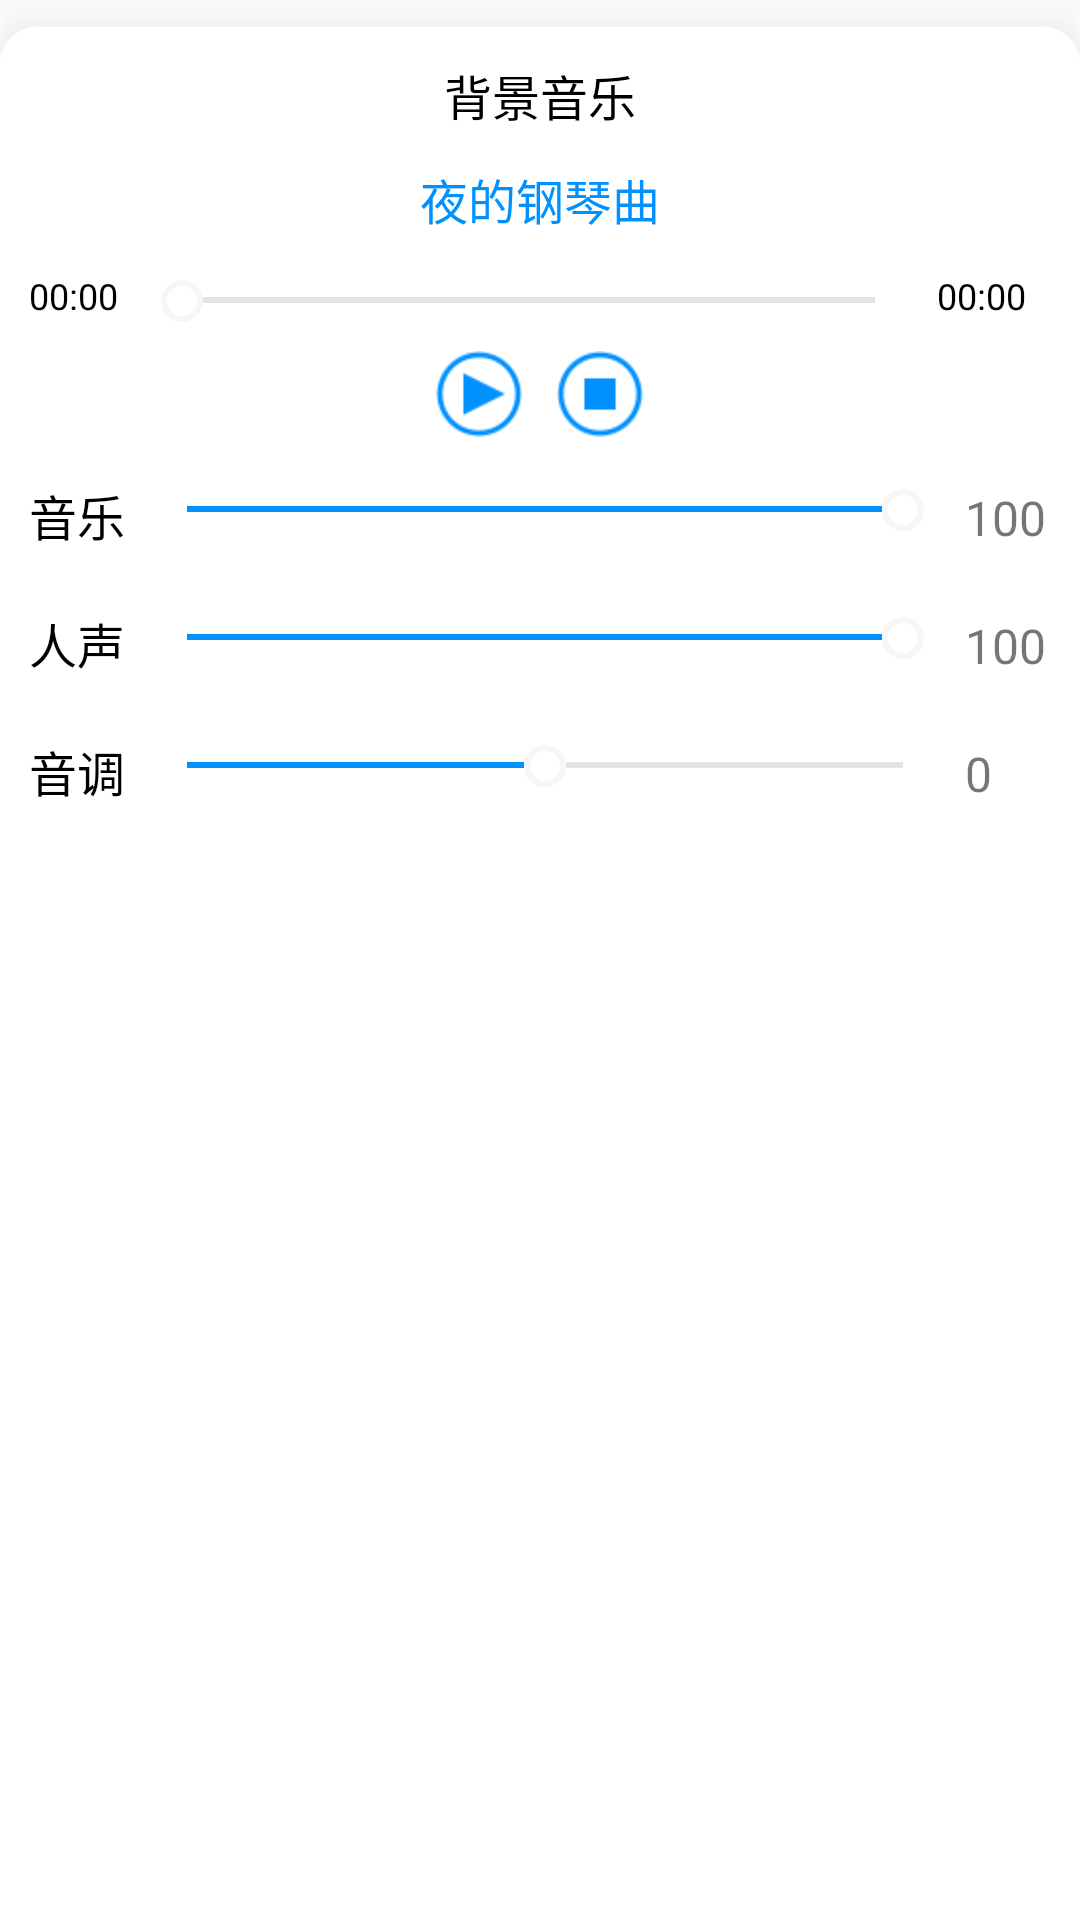

Android layout source for this screen:
<!-- AndroidManifest.xml: application theme AppTheme -->
<!-- res/layout/layout_music_content.xml -->
<?xml version="1.0" encoding="utf-8"?>
<LinearLayout xmlns:android="http://schemas.android.com/apk/res/android"
    android:layout_width="match_parent"
    android:layout_height="wrap_content"
    android:background="@drawable/shape_rectangle_frame_gray1"
    android:orientation="vertical">

    <RelativeLayout
        android:layout_width="match_parent"
        android:layout_height="@dimen/qb_px_36"
        android:layout_marginTop="@dimen/dp_11">

        <androidx.appcompat.widget.AppCompatTextView
            android:layout_width="wrap_content"
            android:layout_height="wrap_content"
            android:layout_centerHorizontal="true"
            android:text="@string/Music_and_effects"
            android:textColor="@android:color/black"
            android:textSize="@dimen/sp_16" />

        <androidx.appcompat.widget.AppCompatImageView
            android:id="@+id/iv_close"
            android:layout_width="@dimen/qb_px_24"
            android:layout_height="@dimen/qb_px_24"
            android:layout_alignParentEnd="true"
            android:layout_marginEnd="@dimen/qb_px_15"
            android:onClick="exit"
            android:src="@drawable/icon_exit_black_svg" />


    </RelativeLayout>


    <ScrollView
        android:layout_width="match_parent"
        android:layout_height="match_parent"
        android:orientation="vertical">

        <LinearLayout
            android:layout_width="match_parent"
            android:layout_height="wrap_content"
            android:orientation="vertical">

            <LinearLayout
                android:layout_width="match_parent"
                android:layout_height="wrap_content"
                android:orientation="vertical">

                <androidx.appcompat.widget.AppCompatTextView
                    android:layout_width="match_parent"
                    android:layout_height="match_parent"
                    android:gravity="center"
                    android:text="@string/bgm_name"
                    android:textColor="@color/color_ff0091ff"
                    android:textSize="16sp" />

                <LinearLayout
                    android:layout_marginStart="@dimen/qb_px_10"
                    android:layout_width="match_parent"
                    android:layout_height="wrap_content"
                    android:layout_marginTop="@dimen/qb_px_13"
                    android:layout_marginEnd="18dp"
                    android:orientation="horizontal">

                    <androidx.appcompat.widget.AppCompatTextView
                        android:id="@+id/tv_music_progress"
                        android:layout_width="@dimen/dp_35"
                        android:layout_height="wrap_content"
                        android:text="00:00"
                        android:textColor="#000000"
                        android:textSize="@dimen/sp_12" />

                    <androidx.appcompat.widget.AppCompatSeekBar
                        android:id="@+id/sb_music_progress"
                        style="@style/AppCompatSeekBarStyle" />

                    <androidx.appcompat.widget.AppCompatTextView
                        android:id="@+id/tv_music_time"
                        android:layout_width="wrap_content"
                        android:layout_height="wrap_content"
                        android:layout_marginStart="@dimen/qb_px_5"
                        android:text="00:00"
                        android:textColor="#000000"
                        android:textSize="@dimen/sp_12" />

                </LinearLayout>

                <LinearLayout
                    android:layout_width="match_parent"
                    android:layout_height="wrap_content"
                    android:layout_marginTop="@dimen/qb_px_10"
                    android:layout_marginBottom="@dimen/qb_px_5"
                    android:gravity="center"
                    android:orientation="horizontal">

                    <androidx.appcompat.widget.AppCompatImageView
                        android:id="@+id/iv_play_music"
                        android:layout_width="@dimen/qb_px_30"
                        android:layout_height="@dimen/qb_px_30"
                        android:gravity="center"
                        android:scaleType="centerCrop"
                        android:src="@mipmap/play" />

                    <androidx.appcompat.widget.AppCompatImageView
                        android:id="@+id/iv_stop_music"
                        android:layout_width="@dimen/qb_px_30"
                        android:layout_height="@dimen/qb_px_30"
                        android:layout_marginStart="@dimen/qb_px_12"
                        android:gravity="center"
                        android:src="@mipmap/stop" />
                </LinearLayout>

            </LinearLayout>

            <LinearLayout
                android:layout_width="match_parent"
                android:layout_height="wrap_content"
                android:layout_marginStart="@dimen/qb_px_10"
                android:layout_marginBottom="@dimen/qb_px_20"
                android:orientation="vertical">

                <LinearLayout
                    android:layout_marginTop="@dimen/qb_px_10"
                    android:layout_width="match_parent"
                    android:layout_height="wrap_content"
                    android:orientation="horizontal">

                    <androidx.appcompat.widget.AppCompatTextView
                        style="@style/TextSeekProgressTheme"
                        android:text="音乐" />

                    <SeekBar
                        android:id="@+id/sb_music_volume"
                        style="@style/AppCompatSeekBarStyle"
                        android:max="100"
                        android:progress="100" />

                    <androidx.appcompat.widget.AppCompatTextView
                        android:id="@+id/tv_music_volume"
                        android:layout_width="@dimen/qb_px_30"
                        android:layout_height="wrap_content"
                        android:layout_marginLeft="@dimen/qb_px_5"
                        android:layout_marginRight="@dimen/qb_px_10"
                        android:text="100"
                        android:textSize="@dimen/sp_16" />

                </LinearLayout>

                <LinearLayout
                    android:layout_marginTop="@dimen/qb_px_20"
                    android:layout_width="match_parent"
                    android:layout_height="wrap_content"
                    android:orientation="horizontal">

                    <androidx.appcompat.widget.AppCompatTextView
                        style="@style/TextSeekProgressTheme"
                        android:text="人声" />

                    <SeekBar
                        android:id="@+id/sb_vocal"
                        style="@style/AppCompatSeekBarStyle"
                        android:max="100"
                        android:progress="100" />

                    <androidx.appcompat.widget.AppCompatTextView
                        android:id="@+id/tv_vocal"
                        android:layout_width="@dimen/qb_px_30"
                        android:layout_height="wrap_content"
                        android:layout_marginLeft="@dimen/qb_px_5"
                        android:layout_marginRight="@dimen/qb_px_10"
                        android:text="100"
                        android:textSize="@dimen/sp_16" />

                </LinearLayout>

                <LinearLayout
                    android:layout_marginTop="@dimen/qb_px_20"
                    android:layout_width="match_parent"
                    android:layout_height="wrap_content"
                    android:orientation="horizontal">

                    <androidx.appcompat.widget.AppCompatTextView
                        style="@style/TextSeekProgressTheme"
                        android:text="音调"
                        />

                    <SeekBar
                        android:id="@+id/sb_tone"
                        style="@style/AppCompatSeekBarStyle"
                        android:max="24"
                        android:progress="12" />

                    <androidx.appcompat.widget.AppCompatTextView
                        android:id="@+id/tv_tone"
                        android:layout_width="@dimen/qb_px_30"
                        android:layout_height="wrap_content"
                        android:layout_marginLeft="@dimen/qb_px_5"
                        android:layout_marginRight="@dimen/qb_px_10"
                        android:text="0"
                        android:textSize="@dimen/sp_16" />

                </LinearLayout>
            </LinearLayout>
        </LinearLayout>
    </ScrollView>
</LinearLayout>
<!-- resources referenced by this layout -->
<resources>
  <color name="color_ff0091ff">#ff0091ff</color>
  <dimen name="dp_11">11dp</dimen>
  <dimen name="dp_35">35dp</dimen>
  <dimen name="qb_px_10">9.60dp</dimen>
  <dimen name="qb_px_12">11.52dp</dimen>
  <dimen name="qb_px_13">12.48dp</dimen>
  <dimen name="qb_px_15">14.40dp</dimen>
  <dimen name="qb_px_20">19.20dp</dimen>
  <dimen name="qb_px_24">23.04dp</dimen>
  <dimen name="qb_px_30">28.80dp</dimen>
  <dimen name="qb_px_36">34.56dp</dimen>
  <dimen name="qb_px_5">4.80dp</dimen>
  <dimen name="sp_12">12sp</dimen>
  <dimen name="sp_16">16sp</dimen>
  <string name="Music_and_effects">背景音乐</string>
  <string name="bgm_name">夜的钢琴曲</string>
  <style name="AppCompatSeekBarStyle">
          <item name="android:thumb">@drawable/shape_circle_point</item>
          <item name="android:indeterminateDrawable">@drawable/layer_progress_horizontal</item>
          <item name="android:progressDrawable">@drawable/layer_progress_horizontal</item>
          <item name="android:minHeight">2dp</item>
          <item name="android:maxHeight">3dp</item>
          <item name="android:layout_width">0dp</item>
          <item name="android:layout_height">wrap_content</item>
          <item name="android:layout_marginTop">3dp</item>
          <item name="android:layout_weight">1</item>
      </style>
  <style name="TextSeekProgressTheme">
          <item name="android:layout_width">wrap_content</item>
          <item name="android:layout_height">wrap_content</item>
          <item name="android:textColor">#000000</item>
          <item name="android:textSize">@dimen/sp_16</item>
          <item name="android:layout_marginRight">@dimen/qb_px_5</item>
      </style>
  <style name="AppTheme" parent="Theme.AppCompat.Light.NoActionBar">
          
          <item name="colorPrimary">@color/colorPrimary</item>
          <item name="colorPrimaryDark">@color/colorPrimaryDark</item>
          <item name="colorAccent">@color/colorAccent</item>
  
      </style>
  <!-- drawable shape_circle_point (drawable) -->
  <?xml version="1.0" encoding="utf-8"?>
  <layer-list  xmlns:android="http://schemas.android.com/apk/res/android"
  >
      <item>
          <shape android:shape="rectangle">
              <padding
                  android:bottom="2dp"
                  android:left="2dp"
                  android:right="2dp"
                  android:top="2dp" />
              <solid android:color="#30CCCCCC" />
              <corners android:radius="8dp" />
          </shape>
      </item>
  
      <item>
          <shape
              android:shape="oval">
              
              <solid android:color="@android:color/white" />
              
              <stroke
                  android:width="1dp"
                  android:color="@android:color/white" />
              
              <size
                  android:height="10dp"
                  android:width="10dp" />
          </shape>
      </item>
  </layer-list>
  <color name="colorPrimary">#6200EE</color>
  <color name="colorPrimaryDark">#3700B3</color>
  <color name="colorAccent">#03DAC5</color>
  <color name="color_4D000000">#4D000000</color>
</resources>
